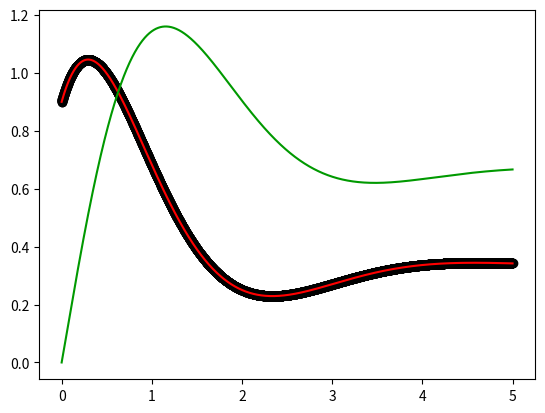

This chart was generated by the following Python code:
import numpy as np
import matplotlib.pyplot as plt
from math import e, cos, sin, cosh, sinh

steps = 5000
length = 5

delta = length/steps
t_values = np.arange(0, length, delta)
v_values = np.zeros(steps)
u_values = np.zeros(steps)

v_0 = 0.9
u_0 = 0
v_values[0] = v_0
u_values[0] = u_0

s_0 = 1
I = 1
beta = 2

C = 2
D = 1

def dv(v, u, t):
    return I - v - u + (s_0 * e**(-beta * t))

def du(v, u, t):
    return C*v - D*u

#Euler evolution for the subthreshold system
for x in range(1, steps):
    v = v_values[x-1]
    u = u_values[x-1]
    t = t_values[x-1]
    v_values[x] = v_values[x-1] + delta * dv(v, u, t)
    u_values[x] = u_values[x-1] + delta * du(v, u, t)

#------------------------------------------------------------------------------
    
v_analytic = np.zeros(steps)
v_analytic_alt = np.zeros(steps)
w_analytic = np.zeros(steps)

p = 0.5*(D+1)
q_proto = (D - 1)**2 - 4*C
if q_proto < 0:
    abs_q = 0.5*(-q_proto)**0.5
else:
    abs_q = 0.5*q_proto**0.5
q2 = 0.25*q_proto


L1 = - p - abs_q
L2 = - p + abs_q

def ana_v_lambda(t):
    part_1 = (L2 + 1) * (I/L1 + s_0/(L1 + beta) + v_0) + u_0
    part_1 *= -e**(L1 * t)
    part_2 = (L1 + 1) * (I/L2 + s_0/(L2 + beta) + v_0) + u_0
    part_2 *= e**(L2 * t)
    part_beta = e**(-beta * t) * s_0
    part_beta *= (L2+1)/(L1+beta) - (L1+1)/(L1+beta)
    part_I = I * ((L2+1)/L1 - (L1+1)/L2)
    return (part_1 + part_2 + part_beta + part_I) / (L1 - L2)

def c(x):
    if q2 < 0:
        return cos(x)
    else:
        return cosh(x)

def s(x):
    if q2 < 0:
        return sin(x)
    else:
        return sinh(x)

def ana_v_pq(t):
    #See equation 8.17
    s_cluster = s_0 * (2*p - beta - 1) / (p**2 - q2 -2*p*beta + beta**2)
    I_cluster = I * (2*p - 1) / (p**2 - q2)
    part_c = s_cluster + I_cluster - v_0
    part_c *= e**(-p * t) * c(abs_q * t)

    part_s = s_0 * (p**2 + q2 - p*(beta + 1) + beta) / (p**2 - q2 -2*p*beta + beta**2)
    part_s += I * (p**2 + q2 - p) / (p**2 - q2) + v_0 * (1 - p) + u_0
    part_s *= e**(-p * t) * s(abs_q * t) / abs_q    #suspect

    part_beta = e**(-beta * t) * s_cluster
    return part_c - part_s + part_beta + I_cluster

def ana_v_pq_alt(t):
    #See equation 8.18
    s_cluster = s_0 * (2*p - beta - 1) / (p**2 - q2 -2*p*beta + beta**2)
    I_cluster = I * (2*p - 1) / (p**2 - q2)
    part_c = s_cluster + I_cluster - v_0
    part_c *= -1 * e**(-p * t) * c(abs_q * t)

    part_s = s_0 * (p**2 + q2 - p*(beta + 1) + beta) / (p**2 - q2 -2*p*beta + beta**2)
    part_s += I * (p**2 + q2 - p) / (p**2 - q2) + v_0 * (1 - p) + u_0
    part_s *= e**(-p * t) * s(abs_q * t) / abs_q    #suspect

    part_beta = e**(-beta * t) * s_cluster
    return part_c - part_s + part_beta + I_cluster


for x in range(0, steps):
    v_analytic[x] = ana_v_pq(t_values[x])
    v_analytic_alt[x] = ana_v_pq_alt(t_values[x])

#------------------------------------------------------------------------------

plt.figure()
x_axis = t_values
y1_axis = v_values
y2_axis = u_values
y3_axis = v_analytic_alt
plt.plot(x_axis, y1_axis, c="#ff0000")
plt.plot(x_axis, y2_axis, c="#009900")
plt.scatter(x_axis, y3_axis, c="#000000")
plt.show()
